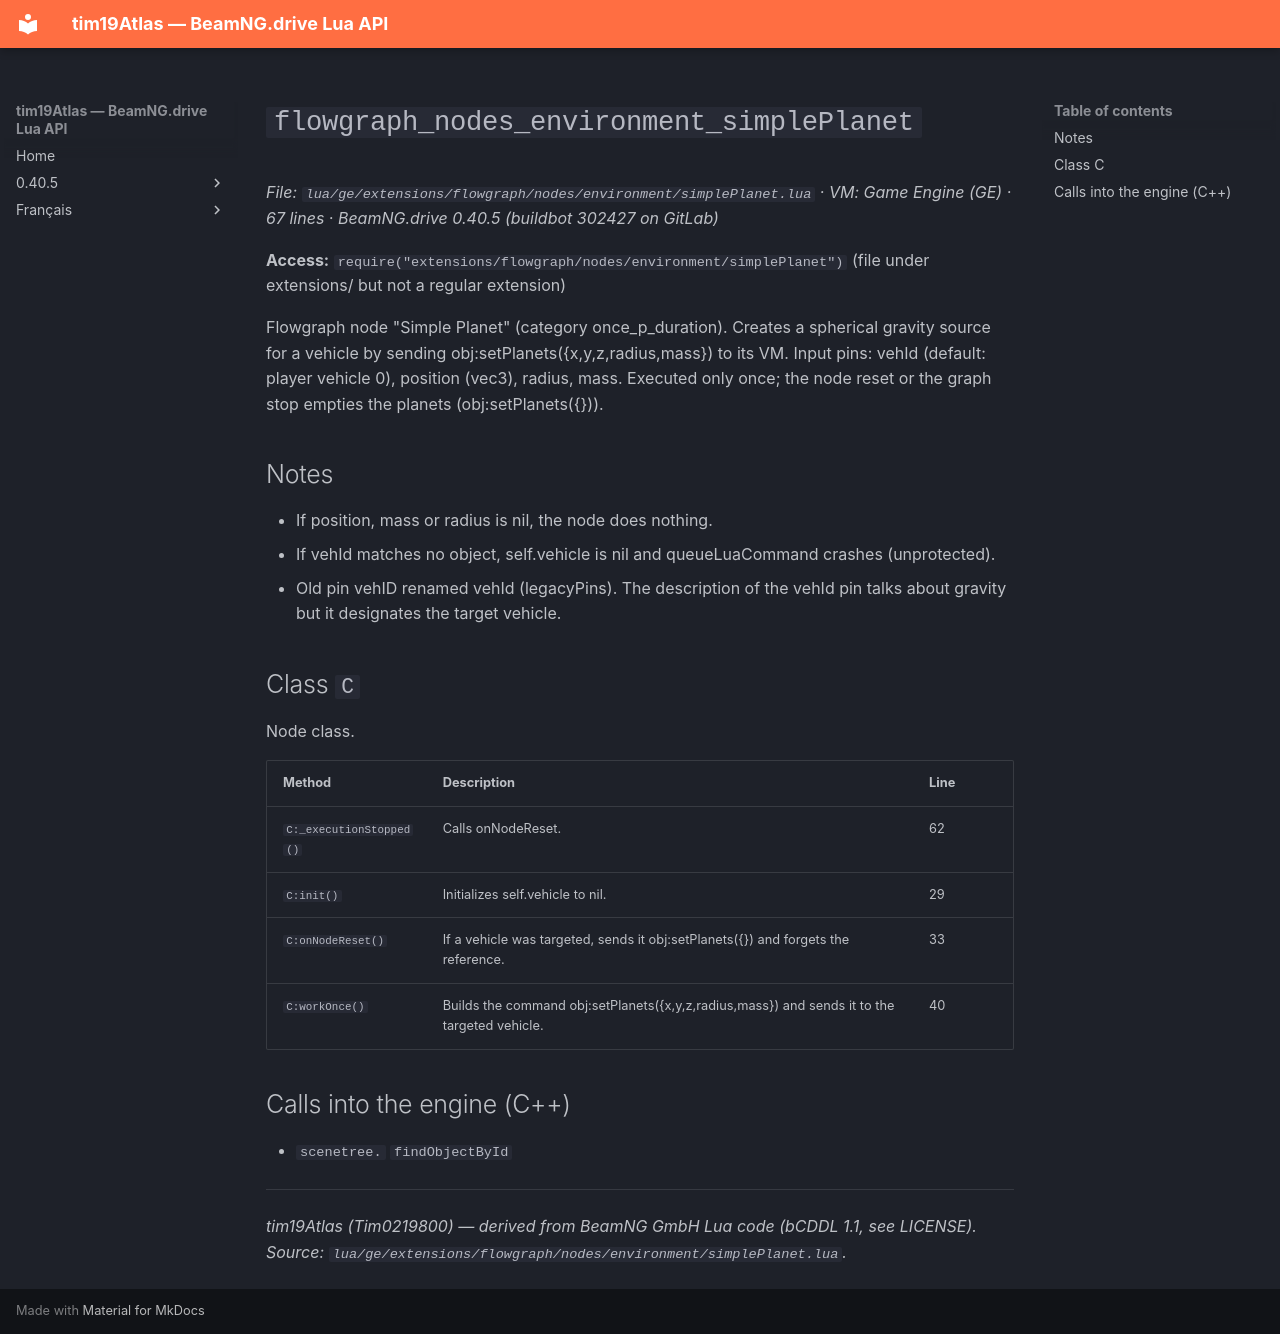

repository: Tim0219800/beamng-lua-atlas · page: 0.40.5/ge/extensions/flowgraph/nodes/environment/simplePlanet.html · generator: mkdocs

# `flowgraph_nodes_environment_simplePlanet`

*File: `lua/ge/extensions/flowgraph/nodes/environment/simplePlanet.lua` · VM: Game Engine (GE) · 67 lines · BeamNG.drive 0.40.5 (buildbot 302427 on GitLab)*

**Access:** `require("extensions/flowgraph/nodes/environment/simplePlanet")` (file under extensions/ but not a regular extension)

Flowgraph node "Simple Planet" (category once_p_duration). Creates a spherical gravity source for a vehicle by sending obj:setPlanets({x,y,z,radius,mass}) to its VM. Input pins: vehId (default: player vehicle 0), position (vec3), radius, mass. Executed only once; the node reset or the graph stop empties the planets (obj:setPlanets({})).

## Notes

- If position, mass or radius is nil, the node does nothing.
- If vehId matches no object, self.vehicle is nil and queueLuaCommand crashes (unprotected).
- Old pin vehID renamed vehId (legacyPins). The description of the vehId pin talks about gravity but it designates the target vehicle.

## Class `C`

Node class.

| Method | Description | Line |
|---|---|---|
| `C:_executionStopped()` | Calls onNodeReset. | 62 |
| `C:init()` | Initializes self.vehicle to nil. | 29 |
| `C:onNodeReset()` | If a vehicle was targeted, sends it obj:setPlanets({}) and forgets the reference. | 33 |
| `C:workOnce()` | Builds the command obj:setPlanets({x,y,z,radius,mass}) and sends it to the targeted vehicle. | 40 |

## Calls into the engine (C++)

- `scenetree.` `findObjectById`

---
*tim19Atlas (Tim0219800) — derived from BeamNG GmbH Lua code (bCDDL 1.1, see LICENSE). Source: `lua/ge/extensions/flowgraph/nodes/environment/simplePlanet.lua`.*
